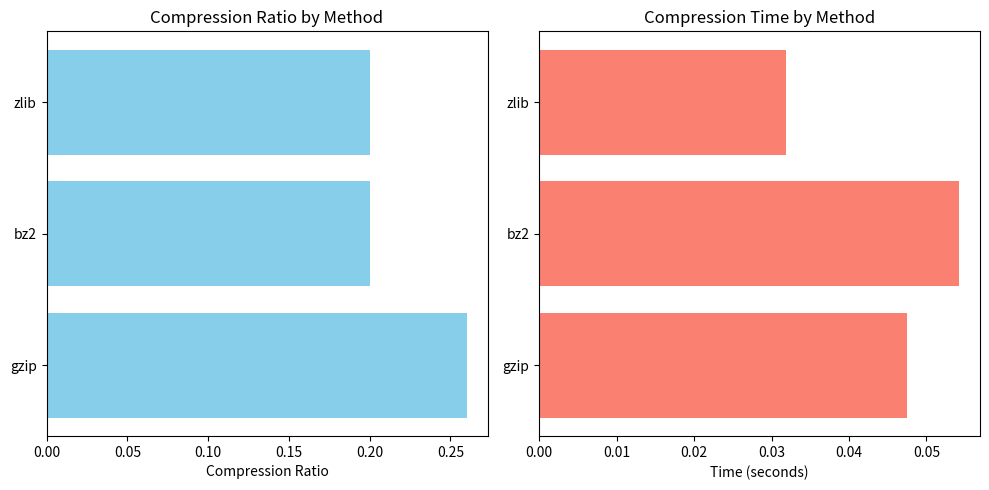

This figure's Python source:
import matplotlib.pyplot as plt

# results as per compression data
methods = ["gzip", "bz2", "zlib"]
ratios = [0.26, 0.20, 0.20]  
times = [0.0475, 0.0542, 0.0319]  
plt.figure(figsize=(10, 5))
plt.subplot(1, 2, 1)
plt.barh(methods, ratios, color='skyblue')
plt.xlabel("Compression Ratio")
plt.title("Compression Ratio by Method")

plt.subplot(1, 2, 2)
plt.barh(methods, times, color='salmon')
plt.xlabel("Time (seconds)")
plt.title("Compression Time by Method")

plt.tight_layout()
plt.show()



